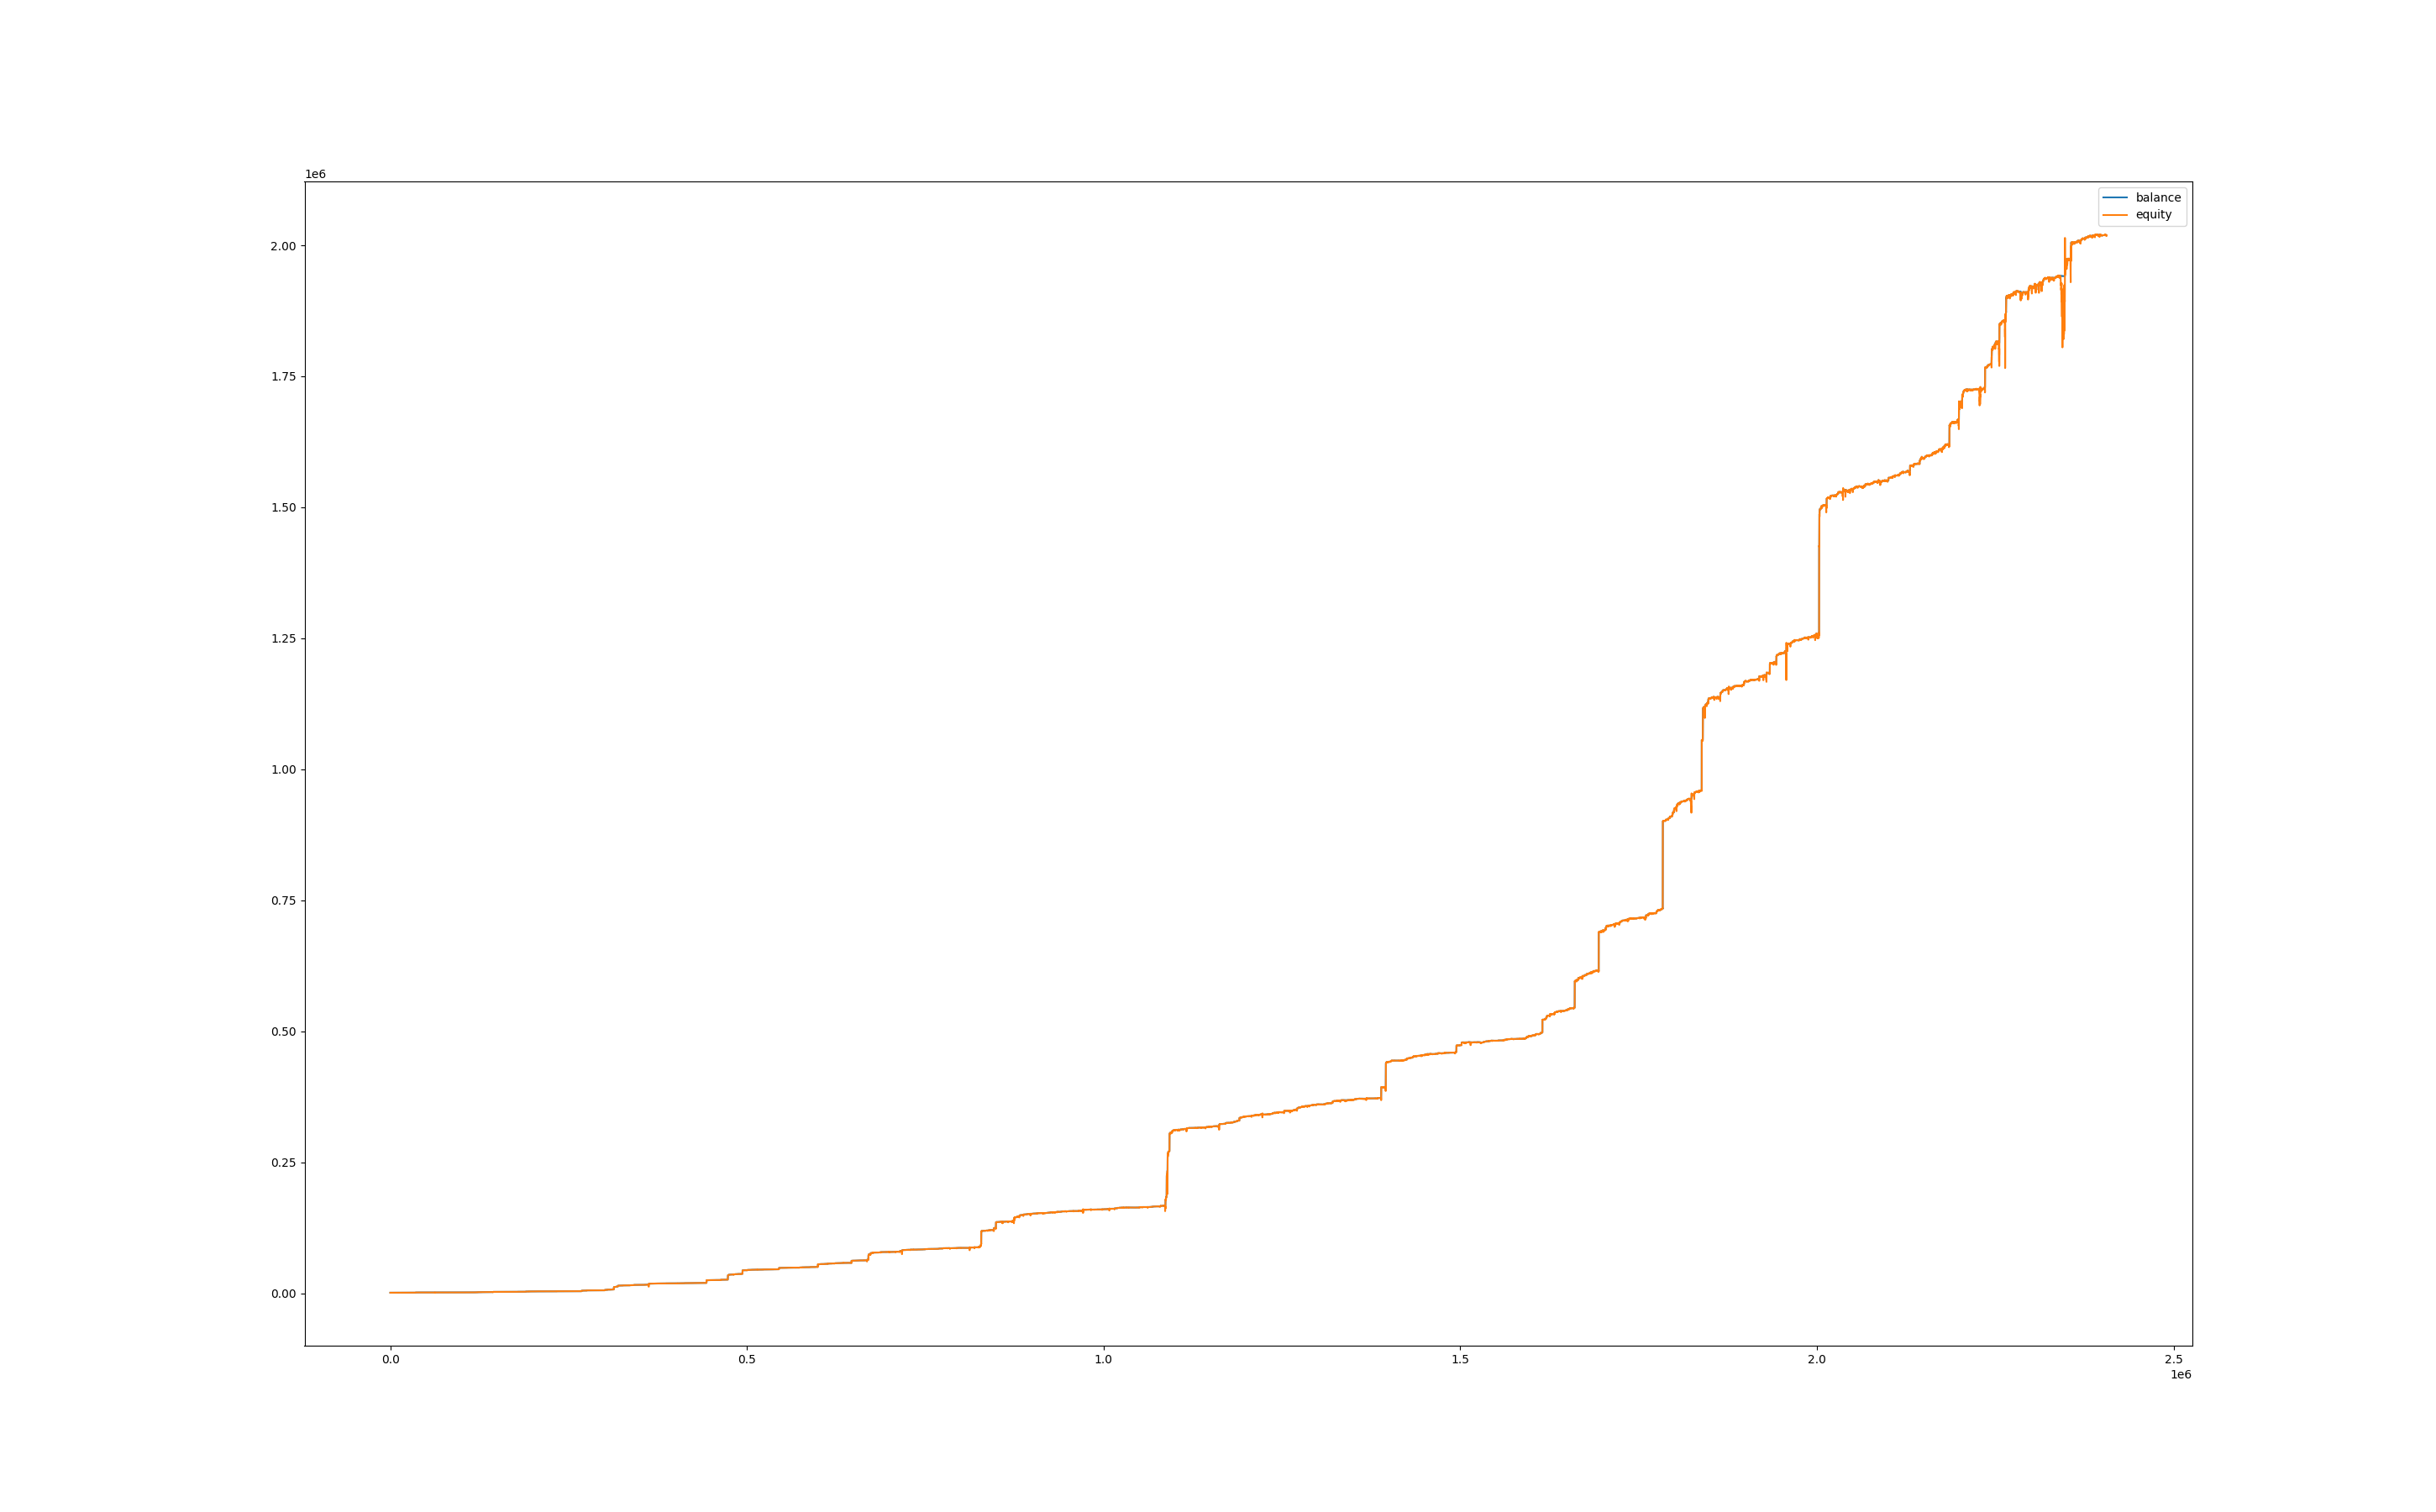

Data behind this chart, as committed beside it:
, balance, equity, balance_btc, equity_btc
0, 999.9, 1000, 0.0, 0.0
60, 999.9, 1000, 0.0, 0.0
120, 999.9, 1000, 0.0, 0.0
180, 999.9, 1000, 0.0, 0.0
240, 999.9, 999.9, 0.0, 0.0
300, 999.9, 999.9, 0.0, -0.02121
360, 999.9, 999.9, 0.0, 0.0
420, 999.9, 999.9, 0.0, 0.0
480, 999.9, 999.9, 0.0, 0.0
540, 999.9, 999.9, 0.0, 0.0
600, 999.9, 999.9, 0.0, 0.0
660, 999.8, 999.6, 0.0, -0.2605
720, 999.8, 999.2, 0.0, -0.6777
780, 999.8, 1000, 0.0, 0.2324
840, 1000, 1000, 0.0, 0.6093
900, 1000, 1000, 0.0, 0.09044
960, 1000, 998.3, 0.0, -1.739
1020, 1000, 998.4, 0.0, -1.633
1080, 1000, 998.4, 0.0, -1.728
1140, 1000, 998.7, 0.0, -1.417
1200, 1000, 998.5, 0.0, -1.604
1260, 1000, 999.4, 0.0, -0.6532
1320, 1000, 999.1, 0.0, -1.016
1380, 1000, 999.5, 0.0, -0.6091
1440, 1000, 1001, 0.0, 0.4368
1500, 1000, 1000, 0.0, 0.05281
1560, 1000, 1000, 0.0, -0.128
1620, 1000, 999.7, 0.0, -0.4692
1680, 1000, 1000, 0.0, -0.1401
1740, 1000, 1000, 0.0, -0.09546
1800, 1000, 1000, 0.0, 0.04265
1860, 1002, 1001, 0.0, 0.461
1920, 1002, 1002, 0.0, 0.0
1980, 1002, 1002, 0.0, 0.0
2040, 1002, 1001, 0.0, -0.3458
2100, 1002, 1002, 0.0, -0.1424
2160, 1002, 1001, 0.0, -0.3458
2220, 1002, 1002, 0.0, 0.301
2280, 1002, 1002, 0.0, 0.4373
2340, 1002, 1002, 0.0, 0.0
2400, 1002, 1002, 0.0, 0.0
2460, 1002, 1002, 0.0, 0.1267
2520, 1002, 1003, 0.0, 0.7869
2580, 1002, 1003, 0.0, 0.7685
2640, 1002, 1003, 0.0, 0.9689
2700, 1003, 1003, 0.0, 0.9586
2760, 1003, 1003, 0.0, 0.0
2820, 1003, 1003, 0.0, 0.0
2880, 1002, 1003, 0.0, 0.0
2940, 1002, 1002, 0.0, -0.397
3000, 1002, 1002, 0.0, -0.224
3060, 1002, 1002, 0.0, -0.2993
3120, 1002, 1002, 0.0, -0.7798
3180, 1003, 1001, 0.0, -1.456
3240, 1003, 1003, 0.0, -0.05891
3300, 1003, 1003, 0.0, -0.5512
3360, 1003, 1002, 0.0, -1.023
3420, 1003, 1003, 0.0, -0.6144
3480, 1003, 1002, 0.0, -0.7616
3540, 1003, 1003, 0.0, -0.4208
... 40,043 more rows
